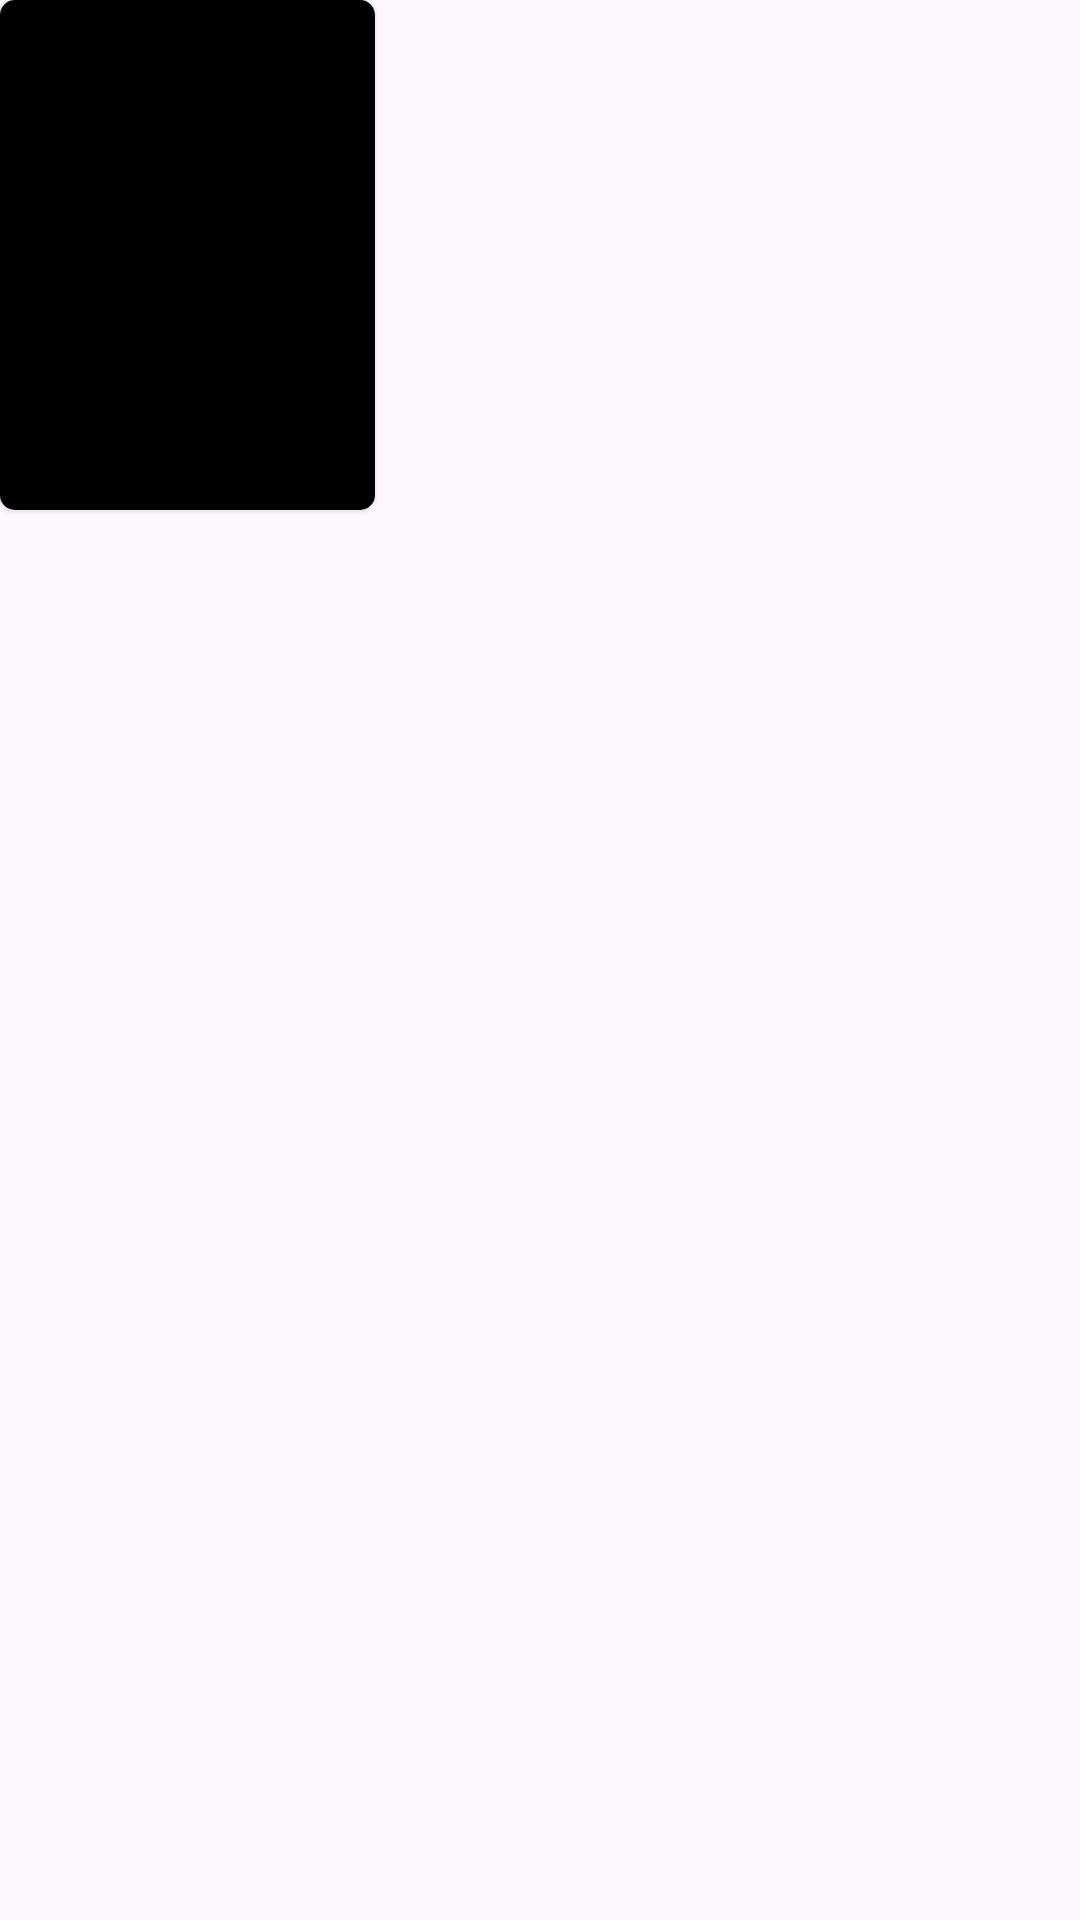

This screen was rendered from an Android layout file. Write that file and the resources it references.
<!-- AndroidManifest.xml: application theme Theme.WannaJoin -->
<!-- res/layout/layout_song_item.xml -->
<?xml version="1.0" encoding="utf-8"?>
<LinearLayout xmlns:android="http://schemas.android.com/apk/res/android"
    android:layout_width="wrap_content"
    android:layout_height="wrap_content"
    android:layout_marginTop="10dp"
    android:layout_marginRight="10dp"
    xmlns:app="http://schemas.android.com/apk/res-auto">

    <androidx.cardview.widget.CardView
        android:layout_width="125dp"
        android:layout_height="170dp"
        app:cardCornerRadius="5dp"
        app:cardElevation="1dp"
        android:layout_centerInParent="true">

        <LinearLayout
            android:layout_width="match_parent"
            android:layout_height="match_parent"
            android:orientation="vertical">

            <ImageView
                android:id="@+id/imageItem"
                android:layout_width="125dp"
                android:layout_height="120dp"

                android:background="@color/black">

            </ImageView>

            <View
                android:layout_width="125dp"
                android:layout_height="5dp"
                android:background="@color/black">

            </View>

            <TextView
                android:id="@+id/nameItem"
                android:layout_width="125dp"
                android:layout_height="45dp"
                android:gravity="center"
                android:text=""
                android:background="@color/black"
                android:textColor="@color/white"
                android:textSize="16dp"
                android:padding="2dp">

            </TextView>

        </LinearLayout>



    </androidx.cardview.widget.CardView>
    

</LinearLayout>
<!-- resources referenced by this layout -->
<resources>
  <color name="black">#FF000000</color>
  <color name="white">#FFFFFFFF</color>
  <style name="Theme.WannaJoin" parent="Base.Theme.WannaJoin" />
  <style name="Base.Theme.WannaJoin" parent="Theme.Material3.DayNight.NoActionBar">
          
          
      </style>
</resources>
